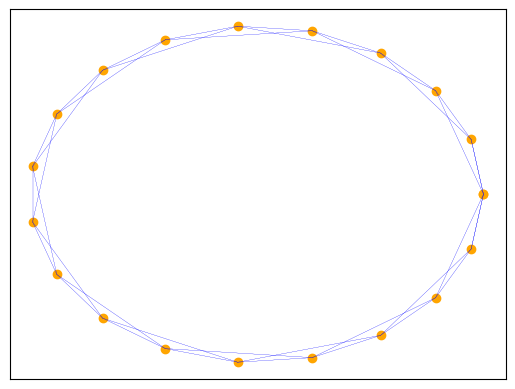

Write the Python code that produced this figure.
import numpy as np
import matplotlib.pyplot as plt

def InitializeNodes(n, r):
    
    thetas = np.linspace(0, 2*np.pi, num=n)
    nodes = [[r*np.cos(theta), r*np.sin(theta)] for theta in thetas]
    #x = [r*np.cos(theta) for theta in thetas]
    #y = [r*np.sin(theta) for theta in thetas]
    return nodes#, x, y

def InitializeAdjacencyMatrix(n, p, c):
    '''
    Watts Strogatz small-world graph
    '''
    matrix = np.zeros([n,n], dtype=int)
    for i in range(n):
        for j in range(n):
            for neighbor in range(c):
                matrix[i][(i+int(neighbor/2)+1)%n] = 1
                matrix[(i+int(neighbor/2)+1)%n][i] = 1
            r = np.random.rand()
            if r < p and j>i:
                matrix[i][j] = 1
                matrix[j][i] = 1
    np.fill_diagonal(matrix, 0)
    print(matrix)
    return matrix

def PlotFunction(nodes, adjacency):
    # Seperate coordinates
    x = [node[0] for node in nodes]
    y = [node[1] for node in nodes]

    # Find connections
    pairs = []
    pairCoord = []
    for i, connections in enumerate(adjacency):
        for j, connection in enumerate(connections):
            if connection == 1:
                pairs.append([i, j])
                pairCoord.append([[x[i], x[j]], [y[i], y[j]]])

    counter = 1
    for pair in pairCoord:
        print(counter)
        counter += 1
        plt.plot(pair[0], pair[1], linewidth=0.1, color='blue')

    plt.xticks([]), plt.yticks([])
    plt.scatter(x, y, color='orange')
    plt.show()


n = 20
r = 1
p = 0
c = 4
nodes = InitializeNodes(n, r)
adj = InitializeAdjacencyMatrix(n, p, c)
PlotFunction(nodes, adj)
